Dataset: Mid224 (GitHub, khuonglaptri3/TickNets). Classes: bird, cat, dog, frog, horse.

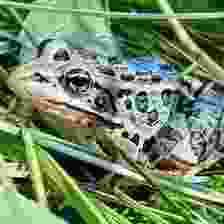
Label: frog

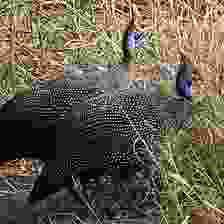
Label: bird

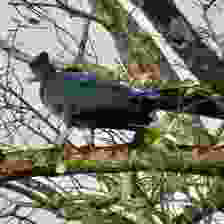
Label: bird

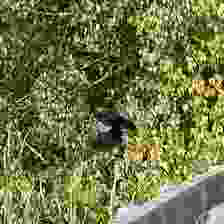
Label: bird

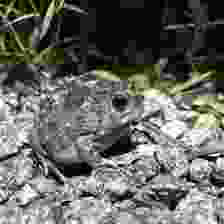
Label: frog

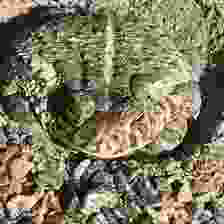
Label: frog
